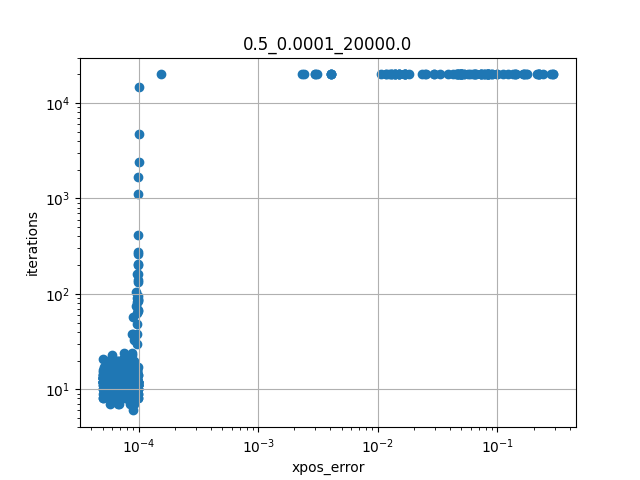

The table this chart was drawn from, first rows:
xpos_error, iterations, init_pos_idx, target_xpos_idx, init_pos, init_xpos, target_pos, target_xpos
5.069348235794982e-05, 12, 77, 52, [ 9.63830423e-01  1.35156196e+00  1.0845…, [-0.06667182  0.05692424  0.01517715], [-8.62592893e-03 -6.07810088e-01  2.0150…, [0.00970646 0.11352953 0.17318782]
7.670210333122691e-05, 12, 41, 79, [-1.21606628e+00 -4.84610499e-01  8.0684…, [0.05937688 0.01268763 0.16174078], [-1.050437   -0.56753968 -1.41136251  1.…, [0.07914199 0.03529346 0.00034749]
5.527301264203768e-05, 11, 67, 20, [ 1.62545707e-01  2.66247323e-01  4.7174…, [-0.00844298  0.10541411  0.06746299], [ 5.03101013e-01  9.98475312e-01  1.0800…, [-0.07528452  0.15491385  0.00044227]
9.71866565535085e-05, 63, 32, 3, [-5.30170708e-01 -1.33385075e+00 -8.3709…, [0.02692994 0.02868385 0.04655961], [ 3.96933994e-01 -1.35825238e+00 -2.2399…, [0.00101966 0.020144   0.23080135]
9.9245443180375e-05, 8, 55, 27, [ 1.43063115 -1.21863934 -0.35283818 -0.…, [0.00645133 0.0079032  0.07019622], [ 0.54072494  1.04637    -0.2768903  -0.…, [-0.00325811  0.02238205  0.05342759]
7.68312261519405e-05, 12, 50, 24, [ 0.82322665  0.18913003 -0.60193407  0.…, [-0.03319011  0.04266335 -0.00573027], [-4.03229669e-01 -8.35152820e-01 -7.6262…, [0.05964041 0.11756217 0.13032791]
0.003078, 20000, 42, 57, [ 6.30413230e-01  1.02775319e+00 -4.9446…, [0.00857013 0.00306224 0.03689693], [ 1.22108099 -0.33399031 -0.67144218 -0.…, [-0.01138821  0.01344372  0.03397497]
8.331495367120454e-05, 13, 37, 52, [-0.15871572  0.28654635 -0.64223764  0.…, [0.01075814 0.01199001 0.01312495], [-8.62592893e-03 -6.07810088e-01  2.0150…, [0.00970646 0.11352953 0.17318782]
8.524291727426109e-05, 14, 4, 97, [ 5.71708762e-01 -8.23337255e-01  8.2452…, [ 0.02145128 -0.01721052  0.13043866], [-1.48615350e+00  3.63554304e-01  1.4076…, [0.20054681 0.00826135 0.18897772]
5.052241029748696e-05, 10, 82, 36, [-1.06086064e+00 -5.81494322e-01  1.2991…, [-0.02492839 -0.02394179  0.34494558], [ 3.20706398e-03 -1.33676327e+00  9.1326…, [ 0.00890375 -0.05462251  0.12464395]
6.329446643388032e-05, 12, 50, 60, [ 0.82322665  0.18913003 -0.60193407  0.…, [-0.03319011  0.04266335 -0.00573027], [-0.22936481  0.4138883  -0.23924977  1.…, [ 0.05046741  0.17775511 -0.00310389]
6.0230871357741465e-05, 12, 11, 15, [ 4.79381066e-01  8.55907682e-01  7.4208…, [-0.09188398  0.19569617  0.00041852], [ 1.05274903  0.08237199 -0.44658242 -0.…, [-0.00662737  0.01382359  0.05133653]
7.314995016235913e-05, 11, 94, 12, [-1.07321877e+00 -3.11449178e-01  2.3274…, [0.14333831 0.06792119 0.16240394], [ 0.83338932 -0.58999453  0.00882024 -0.…, [ 0.01825411 -0.00479465  0.10234864]
9.94247617487643e-05, 12, 79, 15, [-1.050437   -0.56753968 -1.41136251  1.…, [0.07914199 0.03529346 0.00034749], [ 1.05274903  0.08237199 -0.44658242 -0.…, [-0.00662737  0.01382359  0.05133653]
6.714343656069961e-05, 12, 24, 11, [-4.03229669e-01 -8.35152820e-01 -7.6262…, [0.05964041 0.11756217 0.13032791], [ 4.79381066e-01  8.55907682e-01  7.4208…, [-0.09188398  0.19569617  0.00041852]
9.488764074813093e-05, 10, 75, 73, [-0.10276419  0.54004912 -0.34347391  1.…, [ 0.03040109  0.2097708  -0.00303272], [-0.19509942 -0.28746622 -1.2272481   1.…, [0.02881136 0.1007836  0.00020687]
5.851096249000047e-05, 12, 35, 2, [ 5.54022799e-01 -1.09651580e+00 -1.1998…, [-0.0500387   0.09748015  0.07931605], [ 0.51107104  0.64327066 -0.76165967  0.…, [ 0.0115675  -0.002784   -0.00327799]
8.626545250711473e-05, 12, 8, 69, [-1.23516856e+00  2.53105940e-01  1.6218…, [0.12658523 0.03491757 0.03851568], [-1.90660474e-01 -4.20912725e-01  1.4259…, [0.01841448 0.0493555  0.21963307]
7.04152980643525e-05, 12, 52, 70, [-8.62592893e-03 -6.07810088e-01  2.0150…, [0.00970646 0.11352953 0.17318782], [-1.17059949e+00 -2.03425849e-01 -8.0725…, [0.11612345 0.03964978 0.01633971]
9.835218321644178e-05, 12, 42, 77, [ 6.30413230e-01  1.02775319e+00 -4.9446…, [0.00857013 0.00306224 0.03689693], [ 9.63830423e-01  1.35156196e+00  1.0845…, [-0.06667182  0.05692424  0.01517715]
5.7362536553925114e-05, 11, 62, 60, [ 0.37702673  1.20694407  0.86109457 -0.…, [-0.02553584  0.08820377  0.00146525], [-0.22936481  0.4138883  -0.23924977  1.…, [ 0.05046741  0.17775511 -0.00310389]
8.856541171401399e-05, 13, 77, 81, [ 9.63830423e-01  1.35156196e+00  1.0845…, [-0.06667182  0.05692424  0.01517715], [-1.1609208   0.77471102  0.23058531  1.…, [0.23051909 0.09065479 0.00081011]
9.655833602696026e-05, 10, 92, 33, [ 1.33198267e+00 -1.13541325e+00 -3.9994…, [-0.08036276  0.02854868  0.19884223], [-1.43713019e+00 -1.59571808e+00  1.2215…, [-0.08156756 -0.01977601  0.11400307]
9.735516636599576e-05, 12, 44, 94, [-0.98449276  0.72765773 -0.23146916 -0.…, [ 0.04001653  0.01613005 -0.00716446], [-1.07321877e+00 -3.11449178e-01  2.3274…, [0.14333831 0.06792119 0.16240394]
9.353070166575616e-05, 11, 78, 6, [-6.93796252e-01 -1.41149206e+00 -1.2837…, [0.05328842 0.05042043 0.03077346], [ 1.18941208e+00 -9.53012807e-01  1.4812…, [ 0.04156678 -0.00726553  0.15622687]
9.56461452381721e-05, 14, 41, 21, [-1.21606628e+00 -4.84610499e-01  8.0684…, [0.05937688 0.01268763 0.16174078], [6.56949524e-01 5.28366282e-01 1.4985171…, [-0.11965861  0.16944494  0.28644014]
9.251456925079161e-05, 11, 75, 44, [-0.10276419  0.54004912 -0.34347391  1.…, [ 0.03040109  0.2097708  -0.00303272], [-0.98449276  0.72765773 -0.23146916 -0.…, [ 0.04001653  0.01613005 -0.00716446]
8.818972937465482e-05, 11, 97, 98, [-1.48615350e+00  3.63554304e-01  1.4076…, [0.20054681 0.00826135 0.18897772], [-1.43805491e+00 -4.24021892e-01  3.4206…, [ 0.01362751 -0.00698595  0.11404662]
7.228949624646695e-05, 11, 38, 34, [-1.05626555 -1.11768231 -0.66932596 -0.…, [0.02535638 0.00431189 0.0506852 ], [-1.17884006e+00 -7.12988658e-01  1.0899…, [ 0.01365684 -0.00379946  0.17222668]
7.835847834790177e-05, 12, 89, 6, [ 1.52683898e+00  2.23454963e-01 -6.6920…, [-0.16626526  0.01604926  0.00020385], [ 1.18941208e+00 -9.53012807e-01  1.4812…, [ 0.04156678 -0.00726553  0.15622687]
8.552096206749673e-05, 14, 90, 78, [ 1.23866293e+00 -1.37664448e-01 -5.1406…, [-0.02153293  0.01665938  0.03807663], [-6.93796252e-01 -1.41149206e+00 -1.2837…, [0.05328842 0.05042043 0.03077346]
6.91017371581815e-05, 20, 34, 80, [-1.17884006e+00 -7.12988658e-01  1.0899…, [ 0.01365684 -0.00379946  0.17222668], [ 1.33537096e+00  8.41143221e-01 -1.4789…, [-0.02764026  0.01560604  0.0611307 ]
6.101486667362393e-05, 13, 41, 80, [-1.21606628e+00 -4.84610499e-01  8.0684…, [0.05937688 0.01268763 0.16174078], [ 1.33537096e+00  8.41143221e-01 -1.4789…, [-0.02764026  0.01560604  0.0611307 ]
6.326273246701233e-05, 12, 89, 38, [ 1.52683898e+00  2.23454963e-01 -6.6920…, [-0.16626526  0.01604926  0.00020385], [-1.05626555 -1.11768231 -0.66932596 -0.…, [0.02535638 0.00431189 0.0506852 ]
5.637485909305823e-05, 13, 61, 99, [-0.88550875  0.17578908 -0.82976627  1.…, [ 0.12773258  0.09314827 -0.00096896], [-2.63250039e-01 -3.03895104e-02  6.6382…, [0.0179717  0.03314154 0.11982923]
6.428827461745268e-05, 13, 22, 44, [-1.17885198e+00 -1.47798751e-01  1.3602…, [0.09911402 0.03152567 0.20638929], [-0.98449276  0.72765773 -0.23146916 -0.…, [ 0.04001653  0.01613005 -0.00716446]
9.514104535405661e-05, 11, 3, 52, [ 3.96933994e-01 -1.35825238e+00 -2.2399…, [0.00101966 0.020144   0.23080135], [-8.62592893e-03 -6.07810088e-01  2.0150…, [0.00970646 0.11352953 0.17318782]
6.302272793896785e-05, 17, 58, 31, [ 1.13867679 -0.40838683 -0.50249326 -0.…, [-0.00681542  0.01274285  0.05363012], [-1.24686369  0.31946864 -0.56560425  1.…, [0.17511308 0.049598   0.00044859]
7.190842812696726e-05, 11, 67, 38, [ 1.62545707e-01  2.66247323e-01  4.7174…, [-0.00844298  0.10541411  0.06746299], [-1.05626555 -1.11768231 -0.66932596 -0.…, [0.02535638 0.00431189 0.0506852 ]
8.906910293626084e-05, 13, 86, 88, [-6.00853854e-01  1.19268926e+00  8.0102…, [0.17325485 0.23734734 0.0026769 ], [ 1.54084718e+00 -1.57163018e+00 -1.8804…, [-0.01889252  0.00929836  0.16553484]
6.949930889393428e-05, 11, 48, 36, [-1.47365513e+00 -1.23099100e+00  8.8745…, [-0.17203295 -0.02553979  0.29239864], [ 3.20706398e-03 -1.33676327e+00  9.1326…, [ 0.00890375 -0.05462251  0.12464395]
7.377243790814445e-05, 12, 94, 25, [-1.07321877e+00 -3.11449178e-01  2.3274…, [0.14333831 0.06792119 0.16240394], [ 0.9058614   0.28411536 -0.3373946  -0.…, [-0.00475979  0.01481538  0.06737251]
8.267128087683585e-05, 9, 39, 87, [-1.12902658e+00  4.02429432e-01  6.6949…, [0.05193139 0.01490582 0.10661654], [ 1.05555685e-01 -1.12424529e+00  2.1162…, [ 0.00945805 -0.00643017  0.09764536]
8.578039031448635e-05, 14, 50, 93, [ 0.82322665  0.18913003 -0.60193407  0.…, [-0.03319011  0.04266335 -0.00573027], [-1.22224216e+00 -5.43339385e-01  4.1550…, [0.10528087 0.02897602 0.28110708]
7.182194951616959e-05, 12, 97, 52, [-1.48615350e+00  3.63554304e-01  1.4076…, [0.20054681 0.00826135 0.18897772], [-8.62592893e-03 -6.07810088e-01  2.0150…, [0.00970646 0.11352953 0.17318782]
5.8380079963084724e-05, 10, 87, 36, [ 1.05555685e-01 -1.12424529e+00  2.1162…, [ 0.00945805 -0.00643017  0.09764536], [ 3.20706398e-03 -1.33676327e+00  9.1326…, [ 0.00890375 -0.05462251  0.12464395]
7.906631462045834e-05, 14, 89, 69, [ 1.52683898e+00  2.23454963e-01 -6.6920…, [-0.16626526  0.01604926  0.00020385], [-1.90660474e-01 -4.20912725e-01  1.4259…, [0.01841448 0.0493555  0.21963307]
8.378204548568947e-05, 11, 56, 33, [-1.47182741e+00 -3.31811071e-01  1.2060…, [ 0.08391304 -0.00043685  0.29827274], [-1.43713019e+00 -1.59571808e+00  1.2215…, [-0.08156756 -0.01977601  0.11400307]
5.631516365536441e-05, 14, 14, 41, [ 1.66756552e-02 -3.91185957e-01 -8.1200…, [0.00798928 0.04437969 0.01476931], [-1.21606628e+00 -4.84610499e-01  8.0684…, [0.05937688 0.01268763 0.16174078]
7.711477724331565e-05, 11, 67, 47, [ 1.62545707e-01  2.66247323e-01  4.7174…, [-0.00844298  0.10541411  0.06746299], [ 9.34120668e-02 -3.48008915e-01 -8.7066…, [0.00746826 0.01385487 0.01563079]
5.339338117023239e-05, 14, 63, 57, [-0.83513695 -0.18562127  0.08702262 -0.…, [0.01350665 0.00045337 0.10365913], [ 1.22108099 -0.33399031 -0.67144218 -0.…, [-0.01138821  0.01344372  0.03397497]
7.823589043334935e-05, 10, 29, 65, [-0.83085289  0.71632902 -0.56590972  0.…, [ 0.01406123  0.00102806 -0.01205918], [-0.87578636  0.80122117 -0.15780159 -0.…, [0.02867737 0.01254916 0.06537895]
6.20648927358175e-05, 10, 66, 52, [ 4.90828058e-01 -4.15470737e-01  1.1353…, [-0.02172035  0.05916133  0.18763492], [-8.62592893e-03 -6.07810088e-01  2.0150…, [0.00970646 0.11352953 0.17318782]
8.803882368125752e-05, 11, 85, 34, [ 6.30344700e-02  6.19260524e-01  1.2138…, [-0.00532211  0.22285705  0.10319809], [-1.17884006e+00 -7.12988658e-01  1.0899…, [ 0.01365684 -0.00379946  0.17222668]
5.0526594870751315e-05, 13, 75, 30, [-0.10276419  0.54004912 -0.34347391  1.…, [ 0.03040109  0.2097708  -0.00303272], [ 4.35961187e-01 -4.41544509e-01  4.7584…, [-0.04790034  0.1235002   0.21755896]
8.763157646007472e-05, 11, 84, 40, [ 4.34207237e-01 -1.24344980e+00  5.9065…, [ 0.05276903 -0.09305465  0.303932  ], [ 0.79336895  0.4009107  -0.81572761  0.…, [ 0.00627626  0.00606896 -0.0026802 ]
7.461775339171947e-05, 10, 67, 62, [ 1.62545707e-01  2.66247323e-01  4.7174…, [-0.00844298  0.10541411  0.06746299], [ 0.37702673  1.20694407  0.86109457 -0.…, [-0.02553584  0.08820377  0.00146525]
9.802678867805037e-05, 88, 43, 74, [-0.78359328  1.03227255 -0.22222181 -0.…, [0.01879311 0.00651602 0.01134412], [ 7.24834692e-02 -1.54333721e+00  3.9942…, [ 0.01855338 -0.13500632  0.27060425]
6.0841802577143344e-05, 12, 57, 44, [ 1.22108099 -0.33399031 -0.67144218 -0.…, [-0.01138821  0.01344372  0.03397497], [-0.98449276  0.72765773 -0.23146916 -0.…, [ 0.04001653  0.01613005 -0.00716446]
9.157612072987391e-05, 11, 52, 36, [-8.62592893e-03 -6.07810088e-01  2.0150…, [0.00970646 0.11352953 0.17318782], [ 3.20706398e-03 -1.33676327e+00  9.1326…, [ 0.00890375 -0.05462251  0.12464395]
... 940 more rows
